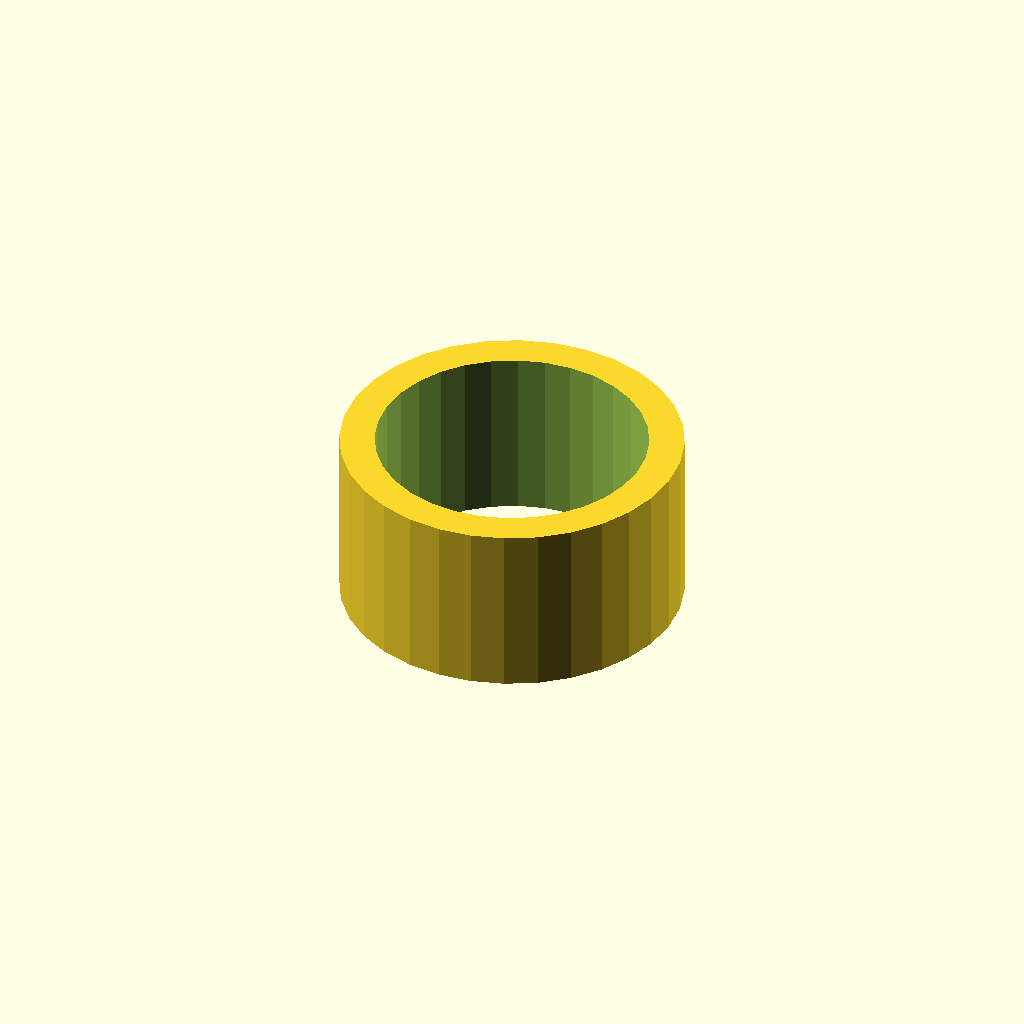
Cell 1 — every parameter at its default value.
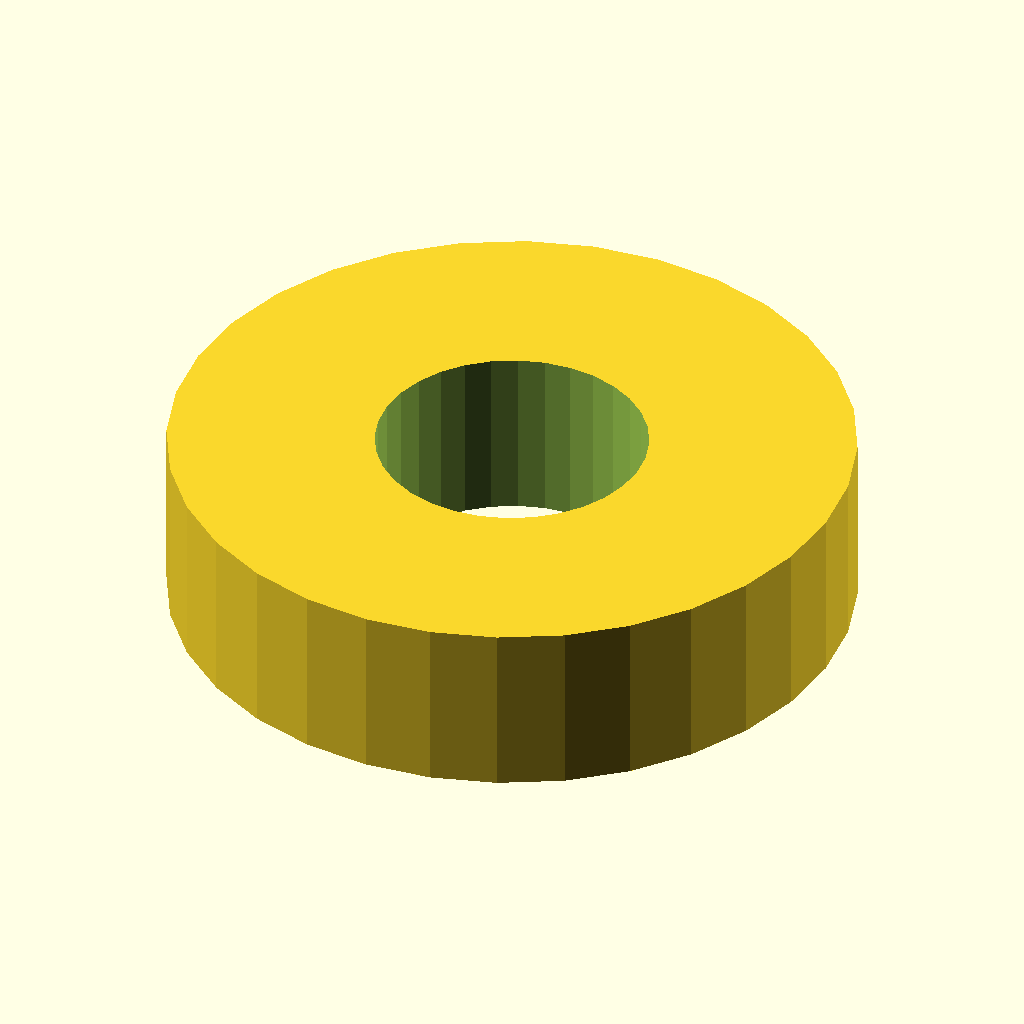
Cell 2: outer_d = 39 (everything else at default).
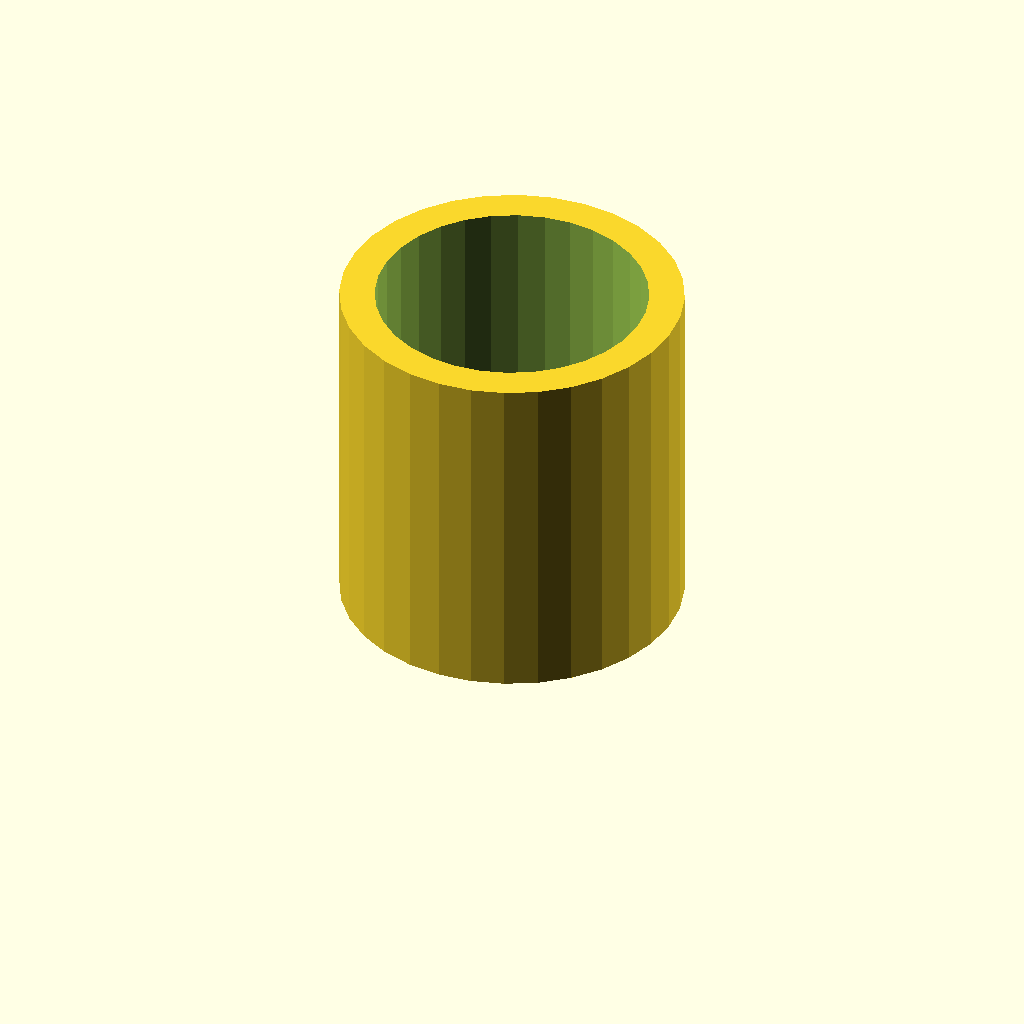
Cell 3 — length set to 20, the other parameters unchanged.
All cells are drawn from one camera (rotation 55°, 0°, 25°, orthographic, colour scheme Cornfield), so only the parameter changes between them.
OpenSCAD source file optional_data/data/gen2/spacers/part_0003.scad:
$fn = 32;

// ----------------------------------------------------------------------
// Spacer sleeve: 19.5 / 15.5 x 10 mm
// ----------------------------------------------------------------------

// --- parameters (mm) ---
outer_d = 19.5;           // outside diameter
inner_d = 15.5;           // shaft bore
length = 10;              // sleeve length

module sleeve() {
  cylinder(h = length, d = outer_d);
}

difference() {
  sleeve();
  translate([0, 0, -1]) cylinder(h = length + 2, d = inner_d);
}
Parameter table extracted from the source (name, type, default, range or options):
outer_d: number, default 19.5
inner_d: number, default 15.5
length: number, default 10
